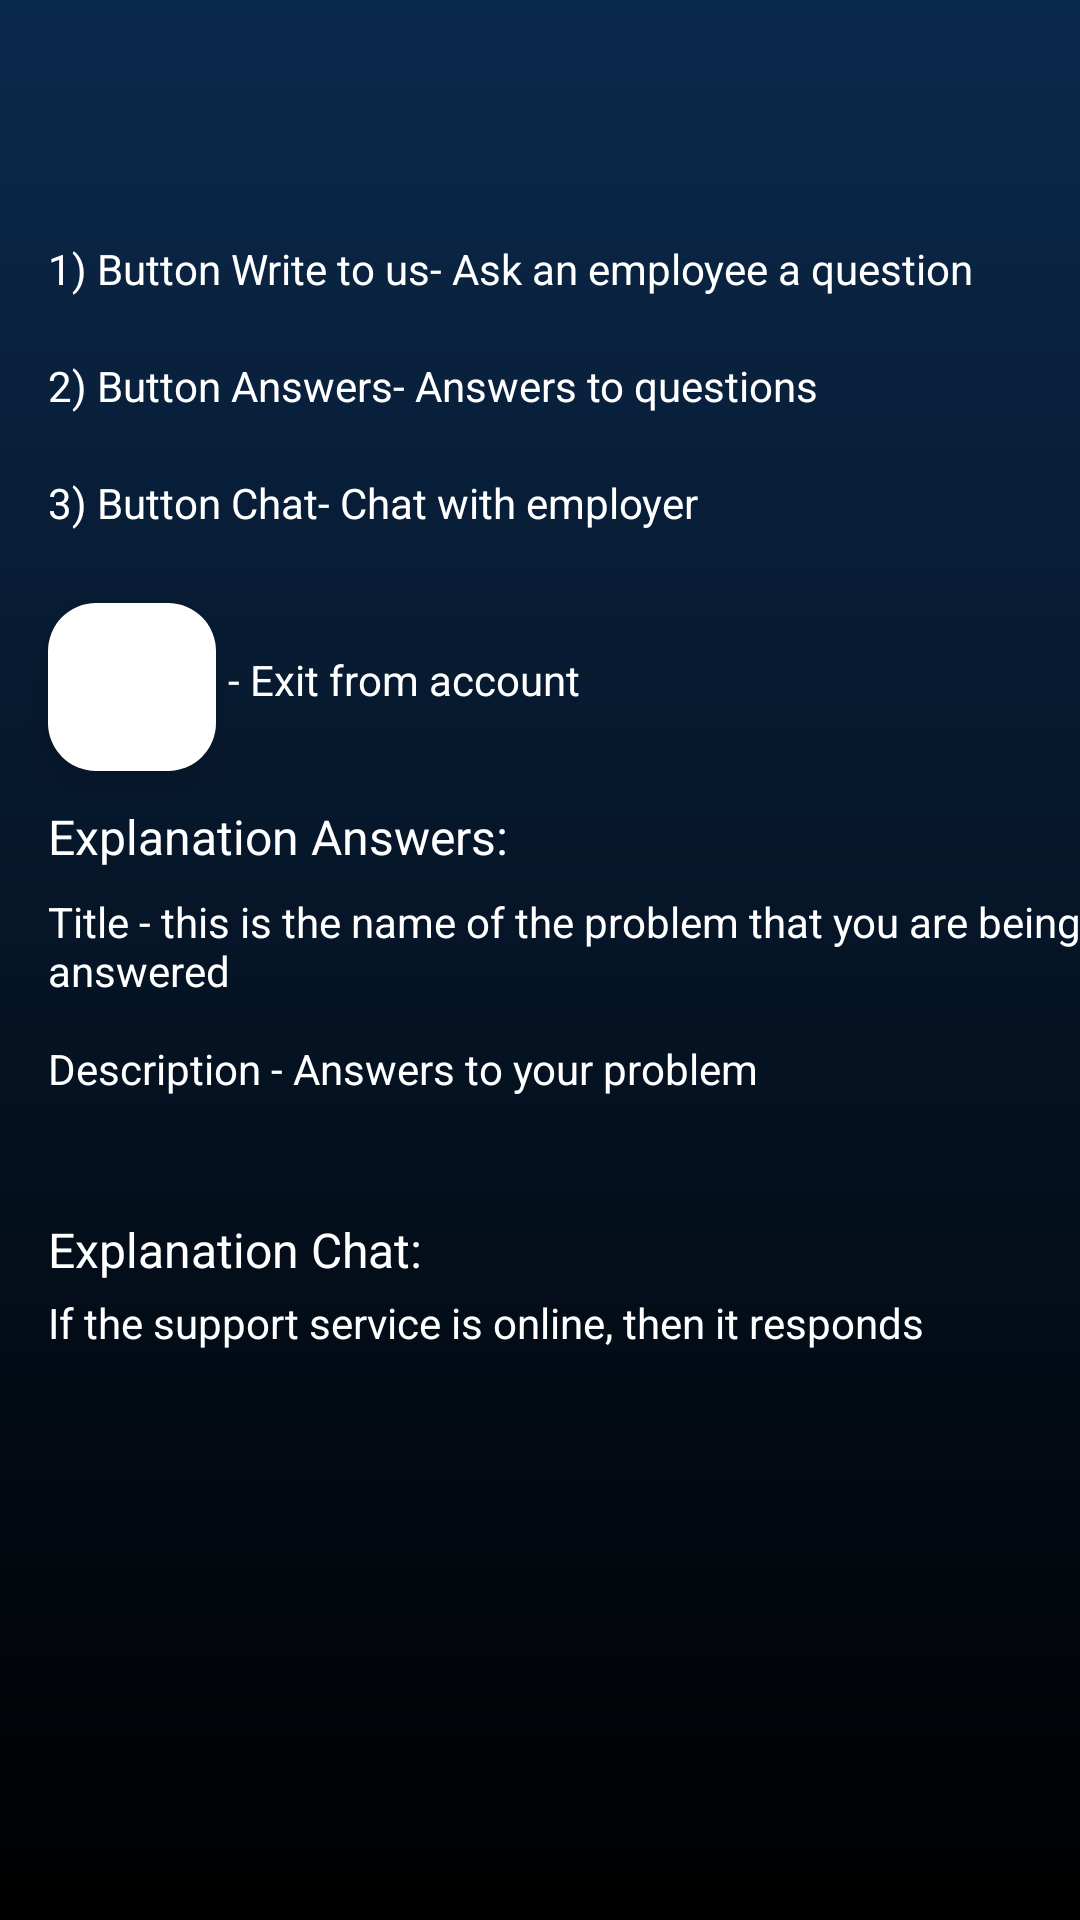

Write the Android layout XML for this screen, with the resource values it uses.
<!-- AndroidManifest.xml: application theme Theme.MyApplication -->
<!-- res/layout/activity_question.xml -->
<?xml version="1.0" encoding="utf-8"?>
<androidx.constraintlayout.widget.ConstraintLayout xmlns:android="http://schemas.android.com/apk/res/android"
    xmlns:app="http://schemas.android.com/apk/res-auto"
    xmlns:tools="http://schemas.android.com/tools"
    android:layout_width="match_parent"
    android:layout_height="match_parent"
    android:background="@drawable/gradient_background">

    <androidx.appcompat.widget.Toolbar
        android:id="@+id/toolbar"
        android:layout_width="0dp"
        android:layout_height="wrap_content"
        android:minHeight="?attr/actionBarSize"
        android:theme="?attr/actionBarTheme"
        app:layout_constraintEnd_toEndOf="parent"
        app:layout_constraintStart_toStartOf="parent"
        app:layout_constraintTop_toTopOf="parent">

        <RelativeLayout
            android:layout_width="wrap_content"
            android:layout_height="wrap_content"
            android:translationX="-14dp">

            <ImageView
                android:id="@+id/imageClose"
                android:layout_width="wrap_content"
                android:layout_height="wrap_content"

                android:padding="8dp"
                app:srcCompat="@drawable/baseline_arrow_back_24" />
        </RelativeLayout>

    </androidx.appcompat.widget.Toolbar>

    <TextView
        android:id="@+id/textView3"
        android:layout_width="wrap_content"
        android:layout_height="wrap_content"
        android:layout_marginStart="16dp"
        android:layout_marginTop="16dp"
        android:text="@string/quetxt1"
        android:textColor="#ffffff"
        app:layout_constraintStart_toStartOf="parent"
        app:layout_constraintTop_toBottomOf="@+id/toolbar" />

    <TextView
        android:id="@+id/textView6"
        android:layout_width="wrap_content"
        android:layout_height="wrap_content"
        android:layout_marginStart="16dp"
        android:layout_marginTop="20dp"
        android:textColor="#ffffff"
        android:text="@string/quetxt2"
        app:layout_constraintStart_toStartOf="parent"
        app:layout_constraintTop_toBottomOf="@+id/textView3" />

    <TextView
        android:id="@+id/textView7"
        android:layout_width="wrap_content"
        android:layout_height="wrap_content"
        android:layout_marginStart="16dp"
        android:layout_marginTop="20dp"
        android:textColor="#ffffff"
        android:text="@string/quetxt3"
        app:layout_constraintStart_toStartOf="parent"
        app:layout_constraintTop_toBottomOf="@+id/textView6" />

    <com.google.android.material.floatingactionbutton.FloatingActionButton
        android:id="@+id/floatingActionButton2"
        android:layout_width="wrap_content"
        android:layout_height="wrap_content"
        android:layout_marginStart="16dp"
        android:layout_marginTop="24dp"
        android:backgroundTint="#FFFFFF"
        android:clickable="true"
        app:layout_constraintStart_toStartOf="parent"
        app:layout_constraintTop_toBottomOf="@+id/textView7"
        app:srcCompat="@drawable/baseline_exit_to_app_24" />

    <TextView
        android:id="@+id/textView8"
        android:layout_width="wrap_content"
        android:layout_height="wrap_content"
        android:layout_marginStart="4dp"
        android:layout_marginTop="40dp"
        android:textColor="#ffffff"
        android:text="@string/exacc"
        app:layout_constraintStart_toEndOf="@+id/floatingActionButton2"
        app:layout_constraintTop_toBottomOf="@+id/textView7" />

    <TextView
        android:id="@+id/textView9"
        android:layout_width="wrap_content"
        android:layout_height="wrap_content"
        android:layout_marginStart="16dp"
        android:layout_marginTop="32dp"
        android:text="@string/explanation1"
        android:textColor="#ffffff"
        android:textSize="16dp"
        app:layout_constraintStart_toStartOf="parent"
        app:layout_constraintTop_toBottomOf="@+id/textView8" />

    <TextView
        android:id="@+id/textView10"
        android:layout_width="wrap_content"
        android:layout_height="wrap_content"
        android:layout_marginStart="16dp"
        android:layout_marginTop="8dp"
        android:text="@string/expltext1"
        android:textColor="#ffffff"
        app:layout_constraintStart_toStartOf="parent"
        app:layout_constraintTop_toBottomOf="@+id/textView9" />

    <TextView
        android:id="@+id/textView11"
        android:layout_width="wrap_content"
        android:layout_height="wrap_content"
        android:layout_marginStart="16dp"
        android:layout_marginTop="40dp"
        android:text="@string/explanation2"
        android:textColor="#ffffff"
        android:textSize="16dp"
        app:layout_constraintStart_toStartOf="parent"
        app:layout_constraintTop_toBottomOf="@+id/textView10" />

    <TextView
        android:id="@+id/textView12"
        android:layout_width="wrap_content"
        android:layout_height="wrap_content"
        android:layout_marginStart="16dp"
        android:layout_marginTop="4dp"
        android:text="@string/expltext2"
        android:textColor="#ffffff"
        app:layout_constraintStart_toStartOf="parent"
        app:layout_constraintTop_toBottomOf="@+id/textView11" />

</androidx.constraintlayout.widget.ConstraintLayout>
<!-- resources referenced by this layout -->
<resources>
  <!-- drawable gradient_background (drawable) -->
  <?xml version="1.0" encoding="utf-8"?>
  <shape xmlns:android="http://schemas.android.com/apk/res/android">
      <gradient
          android:startColor="#0B294C"
      android:endColor="#000000"
      android:angle="50"/>
  </shape>
  <string name="exacc"> - Exit from account </string>
  <string name="explanation1">Explanation "Answers":</string>
  <string name="explanation2">Explanation "Chat":</string>
  <string name="expltext1">Title - this is the name of the problem that you are being answered\n\nDescription - Answers to your problem</string>
  <string name="expltext2">If the support service is online, then it responds</string>
  
  
      Employer account
  <string name="quetxt1">1) Button "Write to us" - Ask an employee a question</string>
  <string name="quetxt2">2) Button "Answers" - Answers to questions</string>
  <string name="quetxt3">3) Button "Chat" - Chat with employer</string>
  <style name="Theme.MyApplication" parent="Base.Theme.MyApplication" />
  <style name="Base.Theme.MyApplication" parent="Theme.Material3.DayNight.NoActionBar">
          <item name="android:statusBarColor">@android:color/black</item>
      </style>
</resources>
